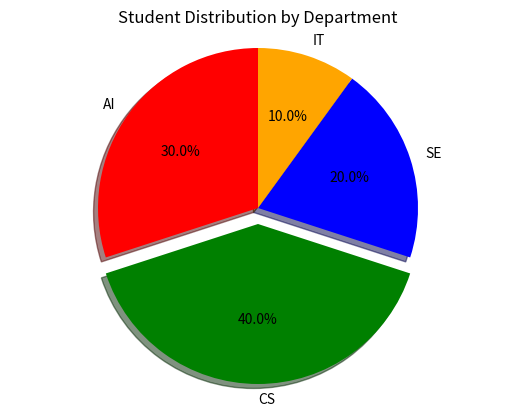

Write the Python code that produced this figure.
import matplotlib.pyplot as plt

departments = ["AI", "CS", "SE", "IT"]
students = [30, 40, 20, 10]

colors = ["red", "green", "blue", "orange"]
explode = [0, 0.1, 0, 0]

print("=" * 55)
print("     Student Department Distribution")
print("=" * 55)

print("\nDepartments:")
print(departments)

print("\nNumber of Students:")
print(students)

plt.pie(
    students,
    labels=departments,
    colors=colors,
    explode=explode,
    autopct="%1.1f%%",
    startangle=90,
    shadow=True
)

plt.title("Student Distribution by Department")

plt.axis("equal")

plt.show()

print("\n" + "=" * 55)
print("Distribution Chart Generated Successfully!")
print("=" * 55)
